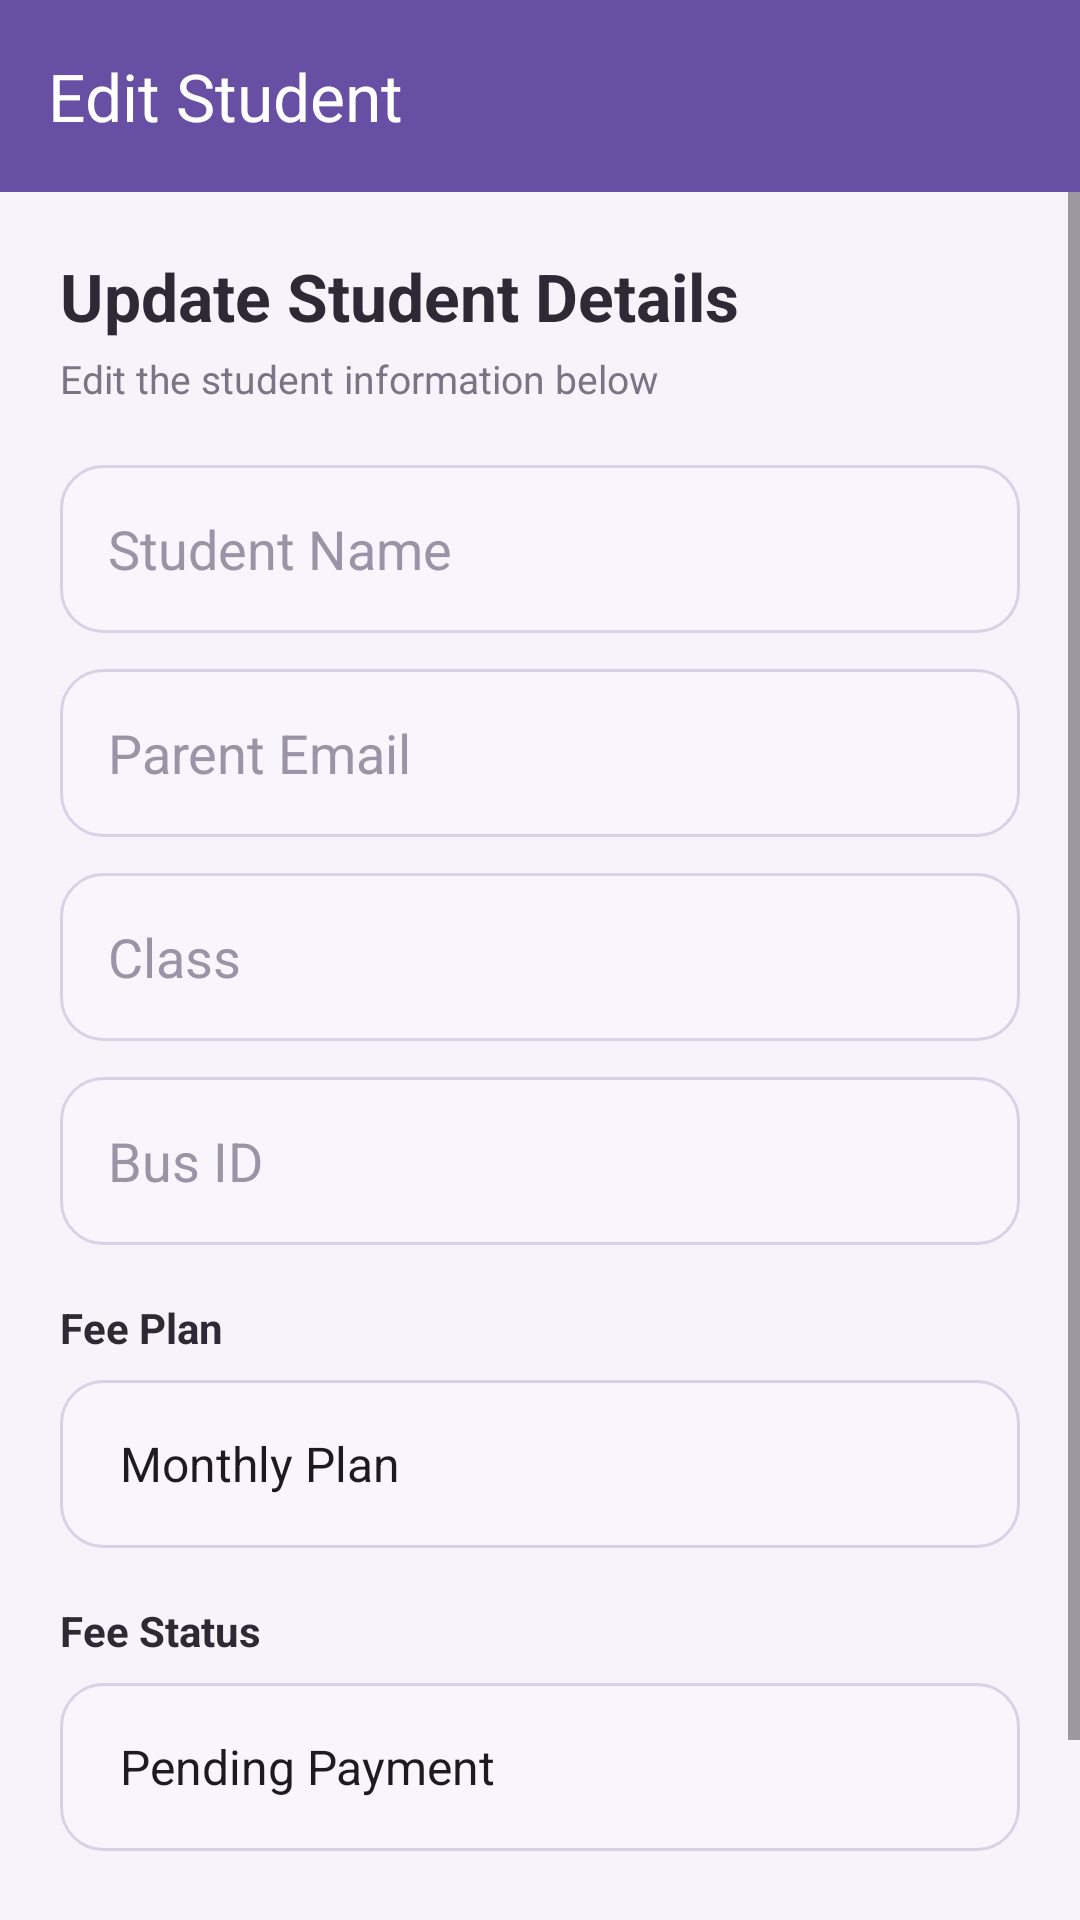

Layout XML and referenced resources for this Android screen:
<!-- AndroidManifest.xml: application theme Theme.SchoolBusApp -->
<!-- res/layout/activity_edit_student.xml -->
<?xml version="1.0" encoding="utf-8"?>
<LinearLayout xmlns:android="http://schemas.android.com/apk/res/android"
    xmlns:app="http://schemas.android.com/apk/res-auto"
    android:layout_width="match_parent"
    android:layout_height="match_parent"
    android:orientation="vertical"
    android:background="#F6F4FA">

    <androidx.appcompat.widget.Toolbar
        android:id="@+id/toolbar"
        android:layout_width="match_parent"
        android:layout_height="wrap_content"
        android:background="?attr/colorPrimary"
        app:title="Edit Student"
        app:titleTextColor="@android:color/white" />

    <ScrollView
        android:layout_width="match_parent"
        android:layout_height="match_parent"
        android:fillViewport="true">

        <LinearLayout
            android:layout_width="match_parent"
            android:layout_height="wrap_content"
            android:orientation="vertical"
            android:padding="20dp">

            <TextView
                android:layout_width="wrap_content"
                android:layout_height="wrap_content"
                android:text="Update Student Details"
                android:textColor="#2E2A35"
                android:textSize="22sp"
                android:textStyle="bold" />

            <TextView
                android:layout_width="wrap_content"
                android:layout_height="wrap_content"
                android:layout_marginTop="4dp"
                android:text="Edit the student information below"
                android:textColor="#7A7485"
                android:textSize="13sp" />

            <EditText
                android:id="@+id/etStudentName"
                android:layout_width="match_parent"
                android:layout_height="56dp"
                android:layout_marginTop="20dp"
                android:background="@drawable/bg_edittext_rounded"
                android:hint="Student Name"
                android:inputType="textPersonName"
                android:paddingStart="16dp"
                android:paddingEnd="16dp"
                android:textColor="#2E2A35"
                android:textColorHint="#9A94A6" />

            <EditText
                android:id="@+id/etParentEmail"
                android:layout_width="match_parent"
                android:layout_height="56dp"
                android:layout_marginTop="12dp"
                android:background="@drawable/bg_edittext_rounded"
                android:hint="Parent Email"
                android:inputType="textEmailAddress"
                android:paddingStart="16dp"
                android:paddingEnd="16dp"
                android:textColor="#2E2A35"
                android:textColorHint="#9A94A6" />

            <EditText
                android:id="@+id/etStudentClass"
                android:layout_width="match_parent"
                android:layout_height="56dp"
                android:layout_marginTop="12dp"
                android:background="@drawable/bg_edittext_rounded"
                android:hint="Class"
                android:inputType="text"
                android:paddingStart="16dp"
                android:paddingEnd="16dp"
                android:textColor="#2E2A35"
                android:textColorHint="#9A94A6" />

            <EditText
                android:id="@+id/etBusId"
                android:layout_width="match_parent"
                android:layout_height="56dp"
                android:layout_marginTop="12dp"
                android:background="@drawable/bg_edittext_rounded"
                android:hint="Bus ID"
                android:inputType="text"
                android:paddingStart="16dp"
                android:paddingEnd="16dp"
                android:textColor="#2E2A35"
                android:textColorHint="#9A94A6" />

            <TextView
                android:layout_width="wrap_content"
                android:layout_height="wrap_content"
                android:layout_marginTop="18dp"
                android:text="Fee Plan"
                android:textColor="#2E2A35"
                android:textStyle="bold" />

            <Spinner
                android:id="@+id/spFeePlan"
                android:layout_width="match_parent"
                android:layout_height="56dp"
                android:layout_marginTop="8dp"
                android:background="@drawable/bg_edittext_rounded"
                android:entries="@array/fee_plans"
                android:paddingStart="12dp"
                android:paddingEnd="12dp" />

            <TextView
                android:layout_width="wrap_content"
                android:layout_height="wrap_content"
                android:layout_marginTop="18dp"
                android:text="Fee Status"
                android:textColor="#2E2A35"
                android:textStyle="bold" />

            <Spinner
                android:id="@+id/spFeeStatus"
                android:layout_width="match_parent"
                android:layout_height="56dp"
                android:layout_marginTop="8dp"
                android:background="@drawable/bg_edittext_rounded"
                android:entries="@array/fee_status"
                android:paddingStart="12dp"
                android:paddingEnd="12dp" />

            <Button
                android:id="@+id/btnUpdateStudent"
                android:layout_width="match_parent"
                android:layout_height="wrap_content"
                android:layout_marginTop="22dp"
                android:text="Update Student" />

        </LinearLayout>
    </ScrollView>

</LinearLayout>
<!-- resources referenced by this layout -->
<resources>
  <string-array name="fee_plans">
          <item>Monthly Plan</item>
          <item>Quarterly Plan</item>
          <item>Yearly Plan</item>
      </string-array>
  <string-array name="fee_status">
          <item>Pending Payment</item>
          <item>Payment Completed</item>
      </string-array>
  <!-- drawable bg_edittext_rounded (drawable) -->
  <?xml version="1.0" encoding="utf-8"?>
  <shape xmlns:android="http://schemas.android.com/apk/res/android">
      <solid android:color="#F8F6FC" />
      <corners android:radius="14dp" />
      <stroke
          android:width="1dp"
          android:color="#D8D2E6" />
  </shape>
  <style name="Theme.SchoolBusApp" parent="Base.Theme.SchoolBusApp" />
  <style name="Base.Theme.SchoolBusApp" parent="Theme.Material3.DayNight.NoActionBar">
          
      </style>
</resources>
